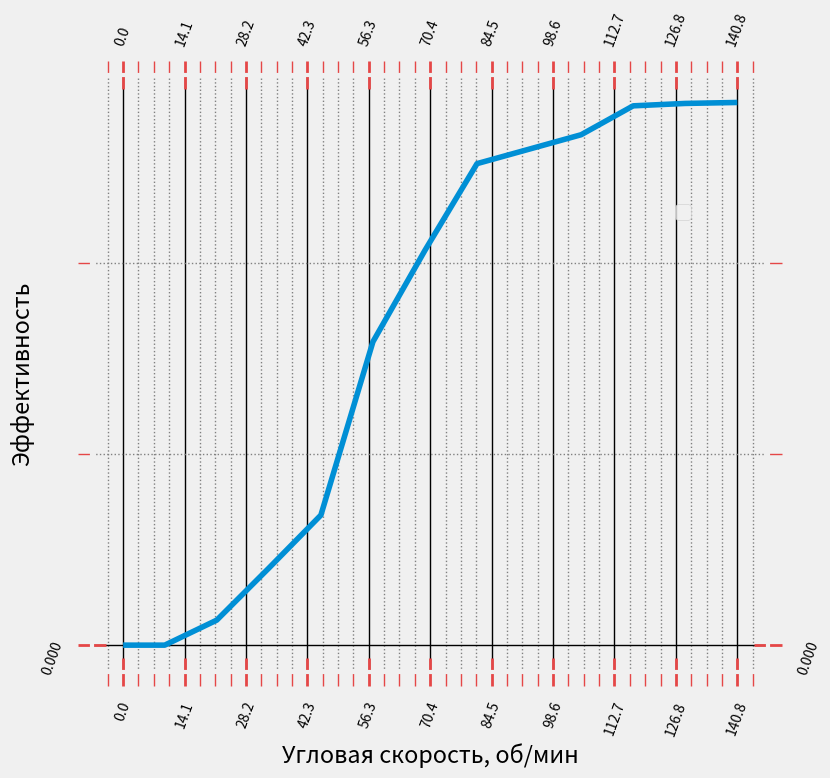

This figure's Python source:
import matplotlib.pyplot as plt
import matplotlib.ticker as ticker

a_list=[0.001,1,             2.25,        3.5,       4.75,          6,       7.25,      8.5,       9.75,         11,      12.25,      13.5,     14.75]
summaryPlot = [1e-5,1e-5,0.0052/0.113,0.016/0.113,0.027/0.113,0.063/0.113,0.082/0.113,0.1/0.113,0.103/0.113,0.106/0.113,0.112/0.113,0.1125/0.113,0.1127/0.113]
stepCount = [element * 81.16 / 8.5 for element in a_list]
plt.style.use('fivethirtyeight')
fig = plt.figure(figsize=(8, 8))
ax = plt.subplot(111)
ax.plot(stepCount, summaryPlot)
ax.set_title('')
chartBox = ax.get_position()
ax.set_position([chartBox.x0, chartBox.y0, chartBox.width * 0.7, chartBox.height])
ax.legend(loc='upper right', bbox_to_anchor=(0.9, 0.8))
ax.xaxis.set_major_locator(ticker.MultipleLocator(stepCount[-1] / 10))
ax.xaxis.set_minor_locator(ticker.MultipleLocator(stepCount[-1] / 20))
ax.yaxis.set_major_locator(ticker.MultipleLocator(summaryPlot[-1] * stepCount[-1] / 100))
ax.yaxis.set_minor_locator(ticker.MultipleLocator(summaryPlot[-1] * stepCount[-1] / 200))
ax.tick_params(axis='both',
               which='major',
               direction='inout',
               length=20,
               width=2,
               color='#e54747',
               pad=10,
               labelsize=10,
               labelcolor='#000',
               bottom=True,
               top=True,
               left=True,
               right=True,
               labelbottom=True,
               labeltop=True,
               labelleft=True,
               labelright=True,
               labelrotation=70)

ax.tick_params(axis='both',
               which='minor',
               direction='out',
               length=10,
               width=1,
               color='#e54747',
               pad=10,
               labelsize=15,
               labelcolor='#000',
               bottom=True,
               top=True,
               left=True,
               right=True)
ax.grid(which='major',
        color='k')
ax.minorticks_on()
ax.grid(which='minor',
        color='gray',
        linestyle=':')
ax.set_ylabel('Эффективность')
ax.set_xlabel('Угловая скорость, об/мин')
# ax.set_xlim(xmin=nrg[0], xmax=nrg[-1])
fig.tight_layout()

plt.show()